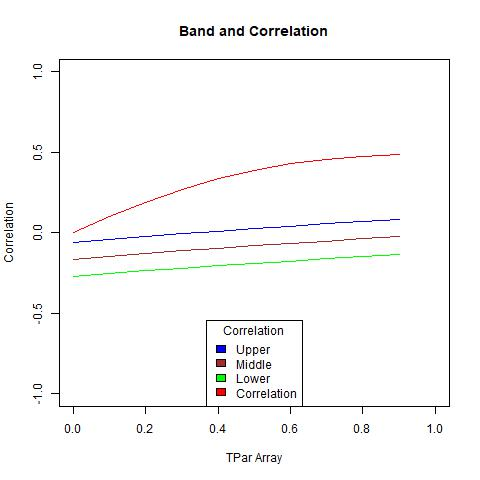

Values plotted in this chart, from the file beside it:
, X1, X2, middle, corArray
1, -0.2702, -0.05905, -0.1646, 0
2, -0.2532, -0.04021, -0.1467, 0.09885
3, -0.2366, -0.0223, -0.1295, 0.1911
4, -0.2207, -0.005223, -0.1129, 0.2718
5, -0.2051, 0.01112, -0.097, 0.3381
6, -0.19, 0.0268, -0.08161, 0.3898
7, -0.1753, 0.04189, -0.06672, 0.4281
8, -0.161, 0.05645, -0.05227, 0.4553
9, -0.147, 0.07054, -0.03823, 0.4736
10, -0.1333, 0.08421, -0.02455, 0.4855
